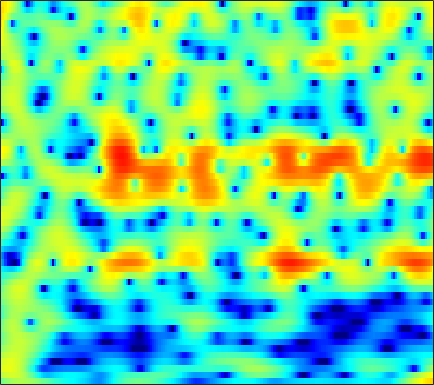

Source data for this figure (header and first rows):
-0.94179, -0.36626, 0.26628, 0.79769, 1.1302, 1.4916, 1.7584, 1.8996, 2.0146, 2.0464, 1.9991, 1.9169, 1.7454, 1.5026, 1.286, 0.94948, 0.55036, 0.23724, -0.2219, -0.6986, -1.1912, -1.5626, -2.0593, -2.5454
2.405, 2.785, 3.191, 3.477, 3.61, 3.677, 3.615, 3.482, 3.185, 2.747, 2.163, 1.631, 0.7883, -0.2058, -1.049, -2.296, -3.658, -4.722, -6.11, -7.32, -8.151, -8.43, -8.428, -8.114
3.793, 4.095, 4.381, 4.53, 4.546, 4.432, 4.164, 3.853, 3.289, 2.539, 1.591, 0.7454, -0.5824, -2.153, -3.506, -5.548, -7.85, -9.675, -11.96, -13.55, -14, -13.79, -13.27, -12.76
3.324, 3.661, 3.996, 4.196, 4.255, 4.209, 4.016, 3.779, 3.33, 2.731, 1.982, 1.325, 0.3248, -0.8164, -1.754, -3.102, -4.55, -5.693, -7.315, -9.079, -11.06, -12.77, -15.59, -19.43
2.003, 2.438, 2.912, 3.262, 3.446, 3.578, 3.581, 3.5, 3.28, 2.935, 2.467, 2.038, 1.367, 0.5901, -0.06264, -1.018, -2.066, -2.912, -4.107, -5.373, -6.688, -7.683, -8.987, -10.18
0.2845, 0.8879, 1.582, 2.147, 2.485, 2.822, 3.031, 3.105, 3.096, 2.967, 2.724, 2.472, 2.042, 1.514, 1.056, 0.3682, -0.4036, -1.033, -1.931, -2.885, -3.886, -4.658, -5.704, -6.746
-1.162, -0.3196, 0.6394, 1.422, 1.897, 2.394, 2.74, 2.907, 3.014, 3.001, 2.876, 2.716, 2.417, 2.031, 1.686, 1.155, 0.5407, 0.02251, -0.7524, -1.634, -2.637, -3.478, -4.74, -6.191
-1.504, -0.5511, 0.511, 1.353, 1.844, 2.327, 2.622, 2.731, 2.741, 2.62, 2.397, 2.182, 1.861, 1.53, 1.285, 0.9631, 0.6344, 0.3652, -0.05325, -0.5719, -1.226, -1.825, -2.795, -3.992
-0.7489, 0.1479, 1.15, 1.914, 2.323, 2.642, 2.688, 2.536, 2.082, 1.343, 0.3394, -0.5295, -1.683, -2.49, -2.656, -2.278, -1.524, -0.9253, -0.2616, 0.1795, 0.3745, 0.3634, 0.1589, -0.2395
-1.353, -0.2903, 0.8749, 1.749, 2.2, 2.527, 2.512, 2.262, 1.56, 0.3607, -1.486, -3.455, -7.29, -12.63, -12.81, -7.719, -4.082, -2.252, -0.5579, 0.5416, 1.207, 1.485, 1.615, 1.527
-3.312, -2.004, -0.5967, 0.4704, 1.066, 1.604, 1.864, 1.889, 1.709, 1.317, 0.7637, 0.2968, -0.2828, -0.6712, -0.7702, -0.6452, -0.3065, 0.0004158, 0.3847, 0.6698, 0.8137, 0.8236, 0.6986, 0.4226
-2.716, -1.736, -0.6036, 0.3224, 0.8834, 1.464, 1.858, 2.04, 2.145, 2.115, 1.979, 1.827, 1.586, 1.329, 1.141, 0.9023, 0.6794, 0.5138, 0.2891, 0.03595, -0.2536, -0.5049, -0.9094, -1.409
-1.104, -0.4342, 0.3892, 1.111, 1.575, 2.079, 2.45, 2.634, 2.756, 2.744, 2.604, 2.418, 2.073, 1.625, 1.234, 0.6583, 0.034, -0.4433, -1.066, -1.641, -2.149, -2.492, -2.92, -3.358
-0.3056, 0.3519, 1.17, 1.895, 2.366, 2.879, 3.251, 3.431, 3.535, 3.474, 3.236, 2.938, 2.367, 1.583, 0.8451, -0.3442, -1.762, -2.942, -4.542, -5.872, -6.55, -6.576, -6.214, -5.788
-1.153, -0.1909, 0.9159, 1.848, 2.433, 3.063, 3.53, 3.774, 3.952, 3.944, 3.741, 3.441, 2.824, 1.916, 0.9973, -0.6113, -2.821, -5.059, -9.409, -17.55, -20.73, -13.57, -9.131, -6.832
-3.114, -1.984, -0.7461, 0.2438, 0.8586, 1.551, 2.115, 2.463, 2.81, 3.036, 3.109, 3.055, 2.809, 2.352, 1.863, 0.9997, -0.08586, -0.9973, -2.21, -3.187, -3.677, -3.697, -3.414, -3.071
-4.412, -3.877, -3.251, -2.717, -2.337, -1.813, -1.245, -0.7825, -0.1312, 0.5259, 1.141, 1.534, 1.945, 2.177, 2.24, 2.157, 1.913, 1.652, 1.226, 0.7696, 0.3294, 0.04067, -0.2765, -0.5208
-6.023, -6.37, -6.919, -7.447, -7.724, -7.798, -7.364, -6.671, -5.258, -3.537, -1.763, -0.5373, 0.8619, 1.953, 2.557, 3.091, 3.321, 3.301, 3.018, 2.454, 1.647, 0.8923, -0.2005, -1.129
-8.822, -10.59, -13.82, -17.55, -19.44, -20.55, -23.26, -25.8, -17, -10.14, -5.595, -3.033, -0.4267, 1.517, 2.594, 3.611, 4.198, 4.342, 4.163, 3.492, 2.213, 0.7235, -2.354, -8.175
-10.07, -11.87, -14.95, -18.18, -19.18, -18.52, -17.06, -15.69, -13.13, -10.03, -7.075, -5.082, -2.84, -1.02, 0.09193, 1.261, 2.077, 2.466, 2.701, 2.619, 2.234, 1.789, 1.064, 0.464
-7.01, -7.754, -8.737, -9.563, -9.999, -10.26, -10.14, -9.789, -9.063, -8.04, -6.82, -5.835, -4.456, -3.129, -2.189, -1.056, -0.1078, 0.4935, 1.131, 1.598, 1.925, 2.103, 2.278, 2.453
-3.421, -3.953, -4.724, -5.532, -6.146, -6.94, -7.691, -8.182, -8.653, -8.792, -8.405, -7.759, -6.551, -5.118, -4.035, -2.679, -1.458, -0.6458, 0.289, 1.068, 1.714, 2.116, 2.576, 2.95
-0.1043, -0.6424, -1.491, -2.525, -3.442, -4.91, -6.787, -8.586, -11.79, -16.26, -18.51, -15.11, -10.64, -7.488, -5.683, -3.772, -2.243, -1.286, -0.2065, 0.7137, 1.489, 1.988, 2.557, 3.014
2.509, 2.061, 1.314, 0.3813, -0.4739, -1.844, -3.503, -4.968, -7.118, -9.09, -9.841, -9.242, -7.676, -6.038, -4.97, -3.768, -2.75, -2.071, -1.211, -0.3956, 0.3915, 0.9565, 1.632, 2.198
3.949, 3.699, 3.24, 2.649, 2.111, 1.289, 0.3681, -0.3639, -1.321, -2.193, -2.898, -3.304, -3.718, -4.08, -4.351, -4.686, -4.947, -4.968, -4.63, -3.859, -2.801, -1.921, -0.8243, 0.1137
4.149, 4.123, 3.992, 3.744, 3.494, 3.057, 2.51, 2.031, 1.3, 0.4769, -0.4553, -1.25, -2.477, -3.989, -5.4, -7.854, -11.27, -14.54, -16.33, -12.06, -8.223, -6.101, -3.955, -2.345
2.982, 3.231, 3.493, 3.638, 3.658, 3.55, 3.291, 2.998, 2.457, 1.739, 0.8247, -0.003009, -1.329, -2.963, -4.413, -6.675, -9.223, -10.95, -11.82, -10.62, -8.596, -7.099, -5.277, -3.744
0.3589, 1.156, 2.055, 2.743, 3.097, 3.382, 3.449, 3.362, 3.079, 2.589, 1.897, 1.242, 0.1896, -1.058, -2.115, -3.636, -5.209, -6.351, -7.693, -8.538, -8.579, -7.992, -6.485, -4.756
-2.998, -1.328, 0.316, 1.474, 2.104, 2.695, 3.023, 3.106, 3.041, 2.771, 2.338, 1.885, 1.123, 0.1891, -0.6515, -2.011, -3.741, -5.393, -8.412, -13.52, -29.73, -18.28, -9.807, -5.576
-3.543, -2.564, -1.409, -0.469, 0.1197, 0.7173, 1.098, 1.248, 1.268, 1.152, 0.8968, 0.6737, 0.2942, -0.1734, -0.5789, -1.227, -2.033, -2.761, -3.808, -4.758, -5.065, -4.679, -3.376, -1.805
-5.274, -5.119, -4.46, -3.489, -2.801, -2.127, -1.764, -1.684, -1.836, -2.177, -2.582, -2.784, -2.789, -2.515, -2.196, -1.722, -1.294, -1.002, -0.7109, -0.4111, -0.03071, 0.3283, 0.8825, 1.504
-17.78, -16.77, -9.99, -6.434, -4.875, -3.757, -3.446, -3.714, -4.689, -6.524, -9.14, -11.25, -11.08, -7.79, -5.463, -3.043, -1.282, -0.2711, 0.7728, 1.57, 2.156, 2.537, 2.916, 3.234
-4.263, -4.576, -3.981, -3.056, -2.569, -2.25, -2.47, -3.011, -4.223, -6.007, -8.305, -9.88, -9.562, -6.762, -4.551, -2.149, -0.3472, 0.7114, 1.772, 2.497, 2.989, 3.195, 3.332, 3.319
2.252, 1.86, 1.415, 0.9562, 0.5396, -0.1365, -0.9851, -1.653, -2.533, -3.215, -3.524, -3.447, -2.891, -1.923, -1.092, -0.02887, 0.9006, 1.396, 1.849, 2.054, 2.045, 1.909, 1.659, 1.241
5.101, 4.785, 4.17, 3.312, 2.49, 1.034, -0.8419, -2.524, -4.955, -6.484, -5.743, -4.246, -2.266, -0.6582, 0.2738, 1.166, 1.654, 1.727, 1.471, 0.8146, -0.2117, -1.063, -2.17, -2.869
5.745, 5.563, 5.07, 4.269, 3.422, 1.898, -0.2633, -2.475, -6.463, -10.14, -7.5, -4.507, -1.551, 0.3058, 1.203, 1.86, 1.932, 1.653, 0.7133, -0.9901, -3.73, -6.843, -13.87, -17.33
3.469, 3.44, 3.276, 2.941, 2.581, 1.961, 1.22, 0.6314, -0.03066, -0.3712, -0.2465, 0.1149, 0.7031, 1.244, 1.514, 1.619, 1.381, 0.9534, 0.03803, -1.33, -3.144, -4.655, -6.545, -7.342
0.03694, 0.17, 0.4131, 0.6913, 0.8895, 1.099, 1.246, 1.319, 1.393, 1.482, 1.595, 1.685, 1.778, 1.824, 1.795, 1.641, 1.344, 0.9997, 0.4064, -0.3048, -1.085, -1.691, -2.426, -2.999
-5.347, -4.853, -3.619, -2.192, -1.204, -0.09623, 0.7584, 1.255, 1.743, 2.073, 2.267, 2.329, 2.337, 2.243, 2.117, 1.883, 1.578, 1.317, 0.9166, 0.488, 0.04478, -0.3038, -0.7522, -1.215
-33.8, -14.95, -7.947, -4.184, -2.256, -0.405, 0.8761, 1.561, 2.191, 2.537, 2.658, 2.635, 2.478, 2.207, 1.952, 1.578, 1.202, 0.9359, 0.627, 0.3628, 0.1384, -0.00729, -0.1946, -0.4324
-5.027, -4.346, -2.815, -1.134, -0.01141, 1.214, 2.103, 2.555, 2.888, 2.929, 2.715, 2.406, 1.809, 1.063, 0.4513, -0.3645, -1.071, -1.468, -1.744, -1.751, -1.556, -1.331, -1.016, -0.735
0.1065, 0.5823, 1.294, 2.003, 2.482, 2.996, 3.306, 3.382, 3.239, 2.818, 2.09, 1.32, -0.00652, -1.69, -3.181, -5.382, -7.52, -8.607, -8.808, -7.762, -6.261, -5.136, -3.754, -2.544
1.589, 2.13, 2.746, 3.231, 3.5, 3.699, 3.69, 3.522, 3.064, 2.298, 1.173, 0.05899, -1.841, -4.359, -6.781, -11.06, -17.75, -27.22, -22.65, -16.39, -12.7, -10.4, -7.689, -5.364
1.697, 2.298, 2.93, 3.386, 3.607, 3.723, 3.626, 3.399, 2.875, 2.056, 0.919, -0.1576, -1.935, -4.139, -6.091, -9.081, -12.39, -14.95, -18.68, -22.88, -20.89, -16.08, -11.06, -7.402
1.173, 1.756, 2.403, 2.891, 3.142, 3.315, 3.287, 3.126, 2.707, 2.059, 1.169, 0.3444, -0.9709, -2.512, -3.818, -5.74, -7.849, -9.561, -11.83, -13.42, -12.9, -11.19, -8.469, -5.992
-0.0822, 0.4839, 1.212, 1.845, 2.228, 2.585, 2.733, 2.698, 2.455, 2.009, 1.374, 0.7889, -0.1036, -1.083, -1.844, -2.867, -3.825, -4.445, -5.085, -5.377, -5.253, -4.912, -4.2, -3.335
-2.573, -1.737, -0.4566, 0.7491, 1.5, 2.227, 2.631, 2.722, 2.593, 2.195, 1.595, 1.054, 0.2885, -0.4449, -0.9164, -1.399, -1.713, -1.845, -1.924, -1.928, -1.885, -1.845, -1.808, -1.799
-10.36, -5.927, -1.878, 0.7267, 2.048, 3.173, 3.719, 3.804, 3.522, 2.823, 1.754, 0.7643, -0.6531, -1.865, -2.366, -2.298, -1.67, -1.096, -0.3789, 0.1267, 0.3595, 0.3345, -0.02841, -0.834
-3.023, -1.485, 0.6808, 2.401, 3.326, 4.082, 4.303, 4.146, 3.487, 2.301, 0.4495, -1.517, -5.36, -12.29, -19.8, -10.24, -5.12, -2.855, -0.8827, 0.3295, 0.9548, 1.087, 0.8208, -0.04142
1.649, 1.964, 2.419, 2.816, 2.996, 3.041, 2.791, 2.394, 1.573, 0.4036, -1.127, -2.503, -4.525, -6.287, -6.926, -6.378, -4.941, -3.772, -2.386, -1.319, -0.5761, -0.2263, -0.03383, -0.1283
3.103, 3.078, 2.992, 2.819, 2.608, 2.2, 1.651, 1.126, 0.2788, -0.7446, -1.879, -2.763, -3.887, -4.753, -5.157, -5.259, -4.894, -4.367, -3.484, -2.547, -1.685, -1.139, -0.5708, -0.1701
4.14, 3.862, 3.403, 2.848, 2.388, 1.704, 0.9537, 0.3351, -0.5858, -1.646, -2.885, -3.919, -5.434, -7.015, -8.005, -8.66, -8.093, -7.061, -5.397, -3.777, -2.388, -1.522, -0.5829, 0.1234
4.967, 4.356, 3.392, 2.341, 1.551, 0.594, -0.2455, -0.8035, -1.544, -2.403, -3.551, -4.707, -6.856, -10.22, -14.45, -33.07, -16.36, -10.96, -6.828, -4.176, -2.282, -1.192, -0.08218, 0.7208
5.674, 4.525, 2.616, 0.321, -1.502, -3.438, -4.024, -3.715, -3.109, -2.786, -2.889, -3.282, -4.136, -5.249, -6.014, -6.492, -5.875, -4.877, -3.326, -1.87, -0.667, 0.05816, 0.805, 1.337
6.61, 5.157, 2.55, -1.239, -5.463, -15.3, -11.54, -6.928, -3.868, -2.398, -1.73, -1.528, -1.481, -1.526, -1.54, -1.436, -1.163, -0.874, -0.4279, 0.002737, 0.3271, 0.4744, 0.5846, 0.6083
7.261, 6.273, 4.649, 2.784, 1.355, -0.2178, -1.103, -1.355, -1.488, -1.617, -1.864, -2.045, -2.216, -2.192, -2.064, -1.76, -1.445, -1.246, -1.121, -1.247, -1.644, -2.114, -2.915, -3.723
7.355, 6.874, 6.032, 5.003, 4.153, 2.937, 1.662, 0.636, -0.8838, -2.655, -4.707, -6.314, -7.813, -7.636, -6.638, -5.156, -4.012, -3.478, -3.24, -3.579, -4.571, -5.836, -8.555, -13.11
6.734, 6.611, 6.2, 5.521, 4.85, 3.735, 2.356, 1.109, -0.9213, -3.56, -7.205, -11.16, -18.97, -15.28, -10.97, -7.58, -5.631, -4.787, -4.268, -4.332, -4.99, -5.885, -7.595, -9.573
